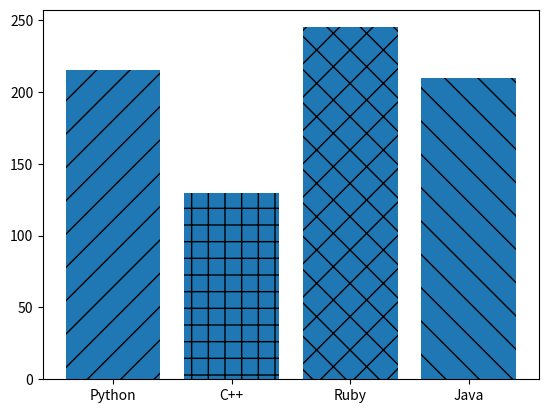

Write the Python code that produced this figure.
import matplotlib.pyplot as plt

labels = ['Python', 'C++', 'Ruby', 'Java']
values = [215, 130, 245, 210]

bars = plt.bar(labels, values, align='center')
plt.xticks(labels)

# Patterning can be done by set_hatch()
patterns = ['/', '+', 'x', '\\', '*', 'o', 'O', '.']

for bar in bars:
    bar.set_hatch(patterns.pop(0))

plt.show()


plt.show()
